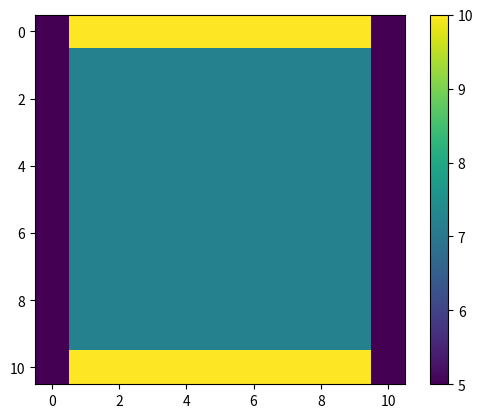

The script that saved this image:
# %% Imports
import random
import numpy as np
import matplotlib.pyplot as plt
from matplotlib import animation

# %% Global variables

L = 10

# The grid spacing is L/n
delta_x = 1
delta_y = delta_x

# The grid is n+1 points along x and y, including boundary points 0 and n
n = int(L/delta_x)

# The number of iterations
nsteps = 100

# The number of walkers
nwalkers = 1000

# Initialize the grid to 0
v = 8 * 0.9 * np.ones((n+1, n+1))
vnew = np.zeros((n+1, n+1))
v_exact = 8 * np.ones((n+1, n+1)) 

# %% Set the boundary conditions
v[0,:] = 10
v[n,:] = 10
v[:,0] = 5
v[:,n] = 5
#v[n//2, n//2] = 4

# %% Create the plot
fig = plt.figure()
ax = fig.add_subplot(111)
im = ax.imshow(v, cmap=None, interpolation='nearest')
fig.colorbar(im)

# checker=1: no checkboard, checker=2: checkerboard (note: n should be even)
checker = 1

# perform one step of relaxation
def random_walk_of_laplace(n, v, x, y):
    v_b = np.zeros(nwalkers)
    for i in range(nwalkers):
        x1 = x
        y1 = y
        while True:
            random_number = int(4 * random.random())
            if random_number == 0:
                x1 += 1
            elif random_number == 1:
                x1 -= 1
            elif random_number == 2:
                y1 += 1
            elif random_number == 3:
                y1 -= 1
            if x1 == 0 or x1 == n or y1 == 0 or y1 == n:
                break
        v_b[i] = v[x1, y1]
    v[x, y] = np.mean(v_b)

def update(step):
    global n, v, checker

    # FuncAnimation calls update several times with step=0,
    # so we needs to skip the update with step=0 to get
    # the correct number of steps 
    x = 1
    y = 4
    if step > 0:
        random_walk_of_laplace(n, v, x, y)

    # get the max error
    
    #err = np.max(np.abs(v - v_exact)/v_exact)
    err = np.abs(v[4, 4] - v_exact[4, 4])/v_exact[4, 4]
    p = True if err < 0.01 else None
    print(f'Error at step {step}: {err:.3f} {p}')

    im.set_array(v)
    return im,

# we generate nsteps+1 frames, because frame=0 is skipped (see above)
anim = animation.FuncAnimation(fig, update, frames=nsteps+1, interval=200, blit=True, repeat=False)
plt.show()